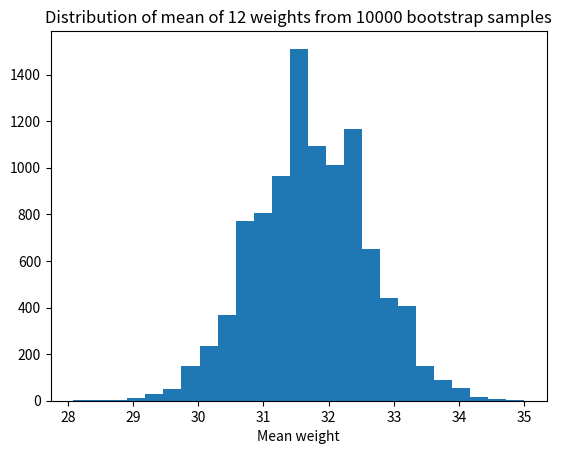

Generate this figure with matplotlib:
import numpy as np
import matplotlib.pyplot as plt

rnd = np.random.default_rng()

sampsize = 12

gains = np.array([31, 34, 29, 26, 32, 35, 38, 34, 32, 31, 30, 29])

n_trials = 10_000
results = np.zeros(n_trials)

for i in range(n_trials):
    fake_gains = rnd.choice(gains, size=sampsize)
    results[i] = np.mean(fake_gains)

plt.hist(results, bins=25)
plt.title('Distribution of mean of ' + str(sampsize) +
          ' weights from ' + str(n_trials) + ' bootstrap samples')
plt.xlabel('Mean weight')

# Find values such that to 5%, 95% of values are below given value.
# (These are the 5% and 95% percentile values).
hi_lo_range = np.quantile(results, [0.05, 0.95])

print('5% and 95% percentiles of bootstrap means:', np.round(hi_lo_range, 2))